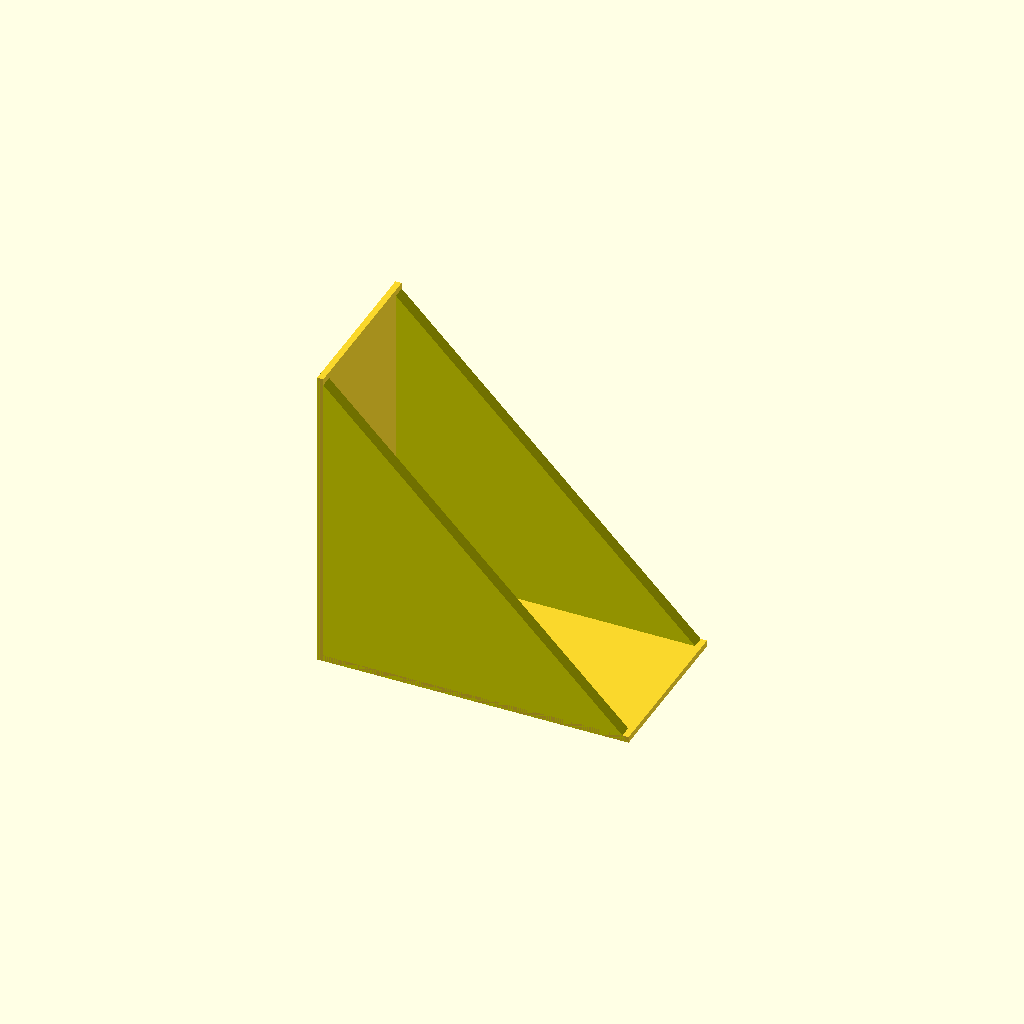
Cell 1: the model at its default parameters.
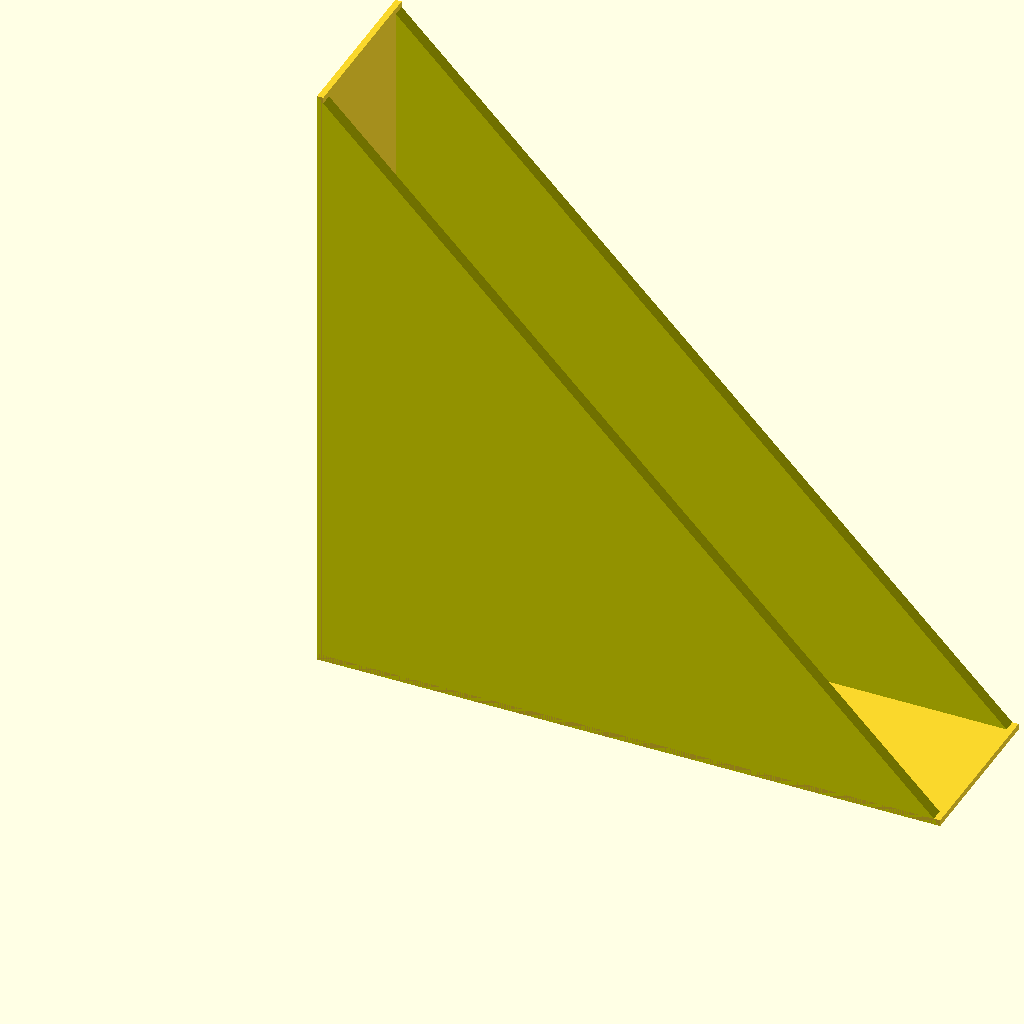
Cell 2 — d set to 200, the other parameters unchanged.
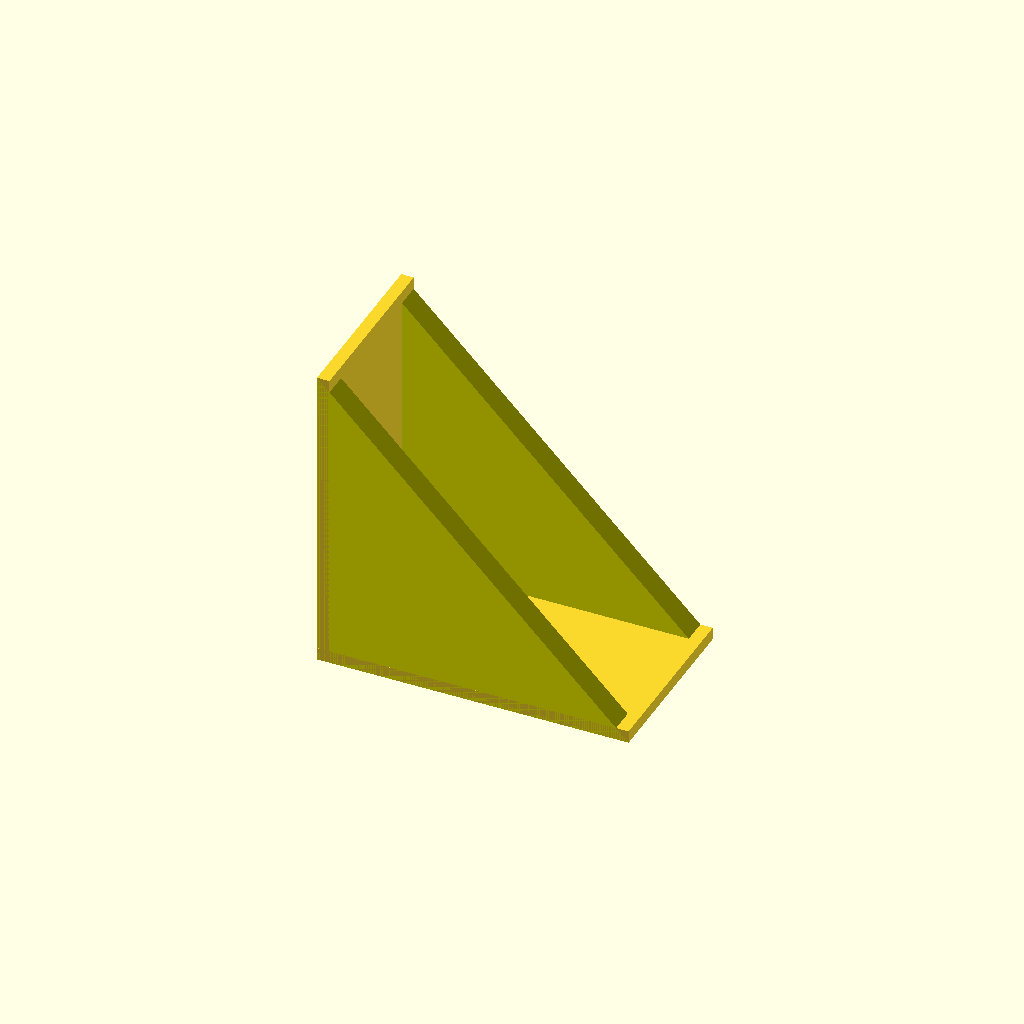
Cell 3 — t set to 4, the other parameters unchanged.
One fixed orthographic camera (rotation 55°, 0°, 25°; colour scheme Cornfield) for every cell.
The OpenSCAD source (GaesteKloSpiegelRegal.scad):
d=100;
t=2;
h=d;

kb=25+t; //Klebeband
w=kb*2;
wd=t*2;

module seite()
{
cube([t,w,h]);
}

seite();

module oben()
{
cube([h,w,t]);
}

oben();

module winkel()
{
rotate([270,270,0])
color("yellow")
linear_extrude(wd)
polygon([[0,0],[h,0],[0,h]]);
}

winkel();

translate([0,w-wd,0])
winkel();
Parameter table extracted from the source (name, type, default, range or options):
d: number, default 100
t: number, default 2
